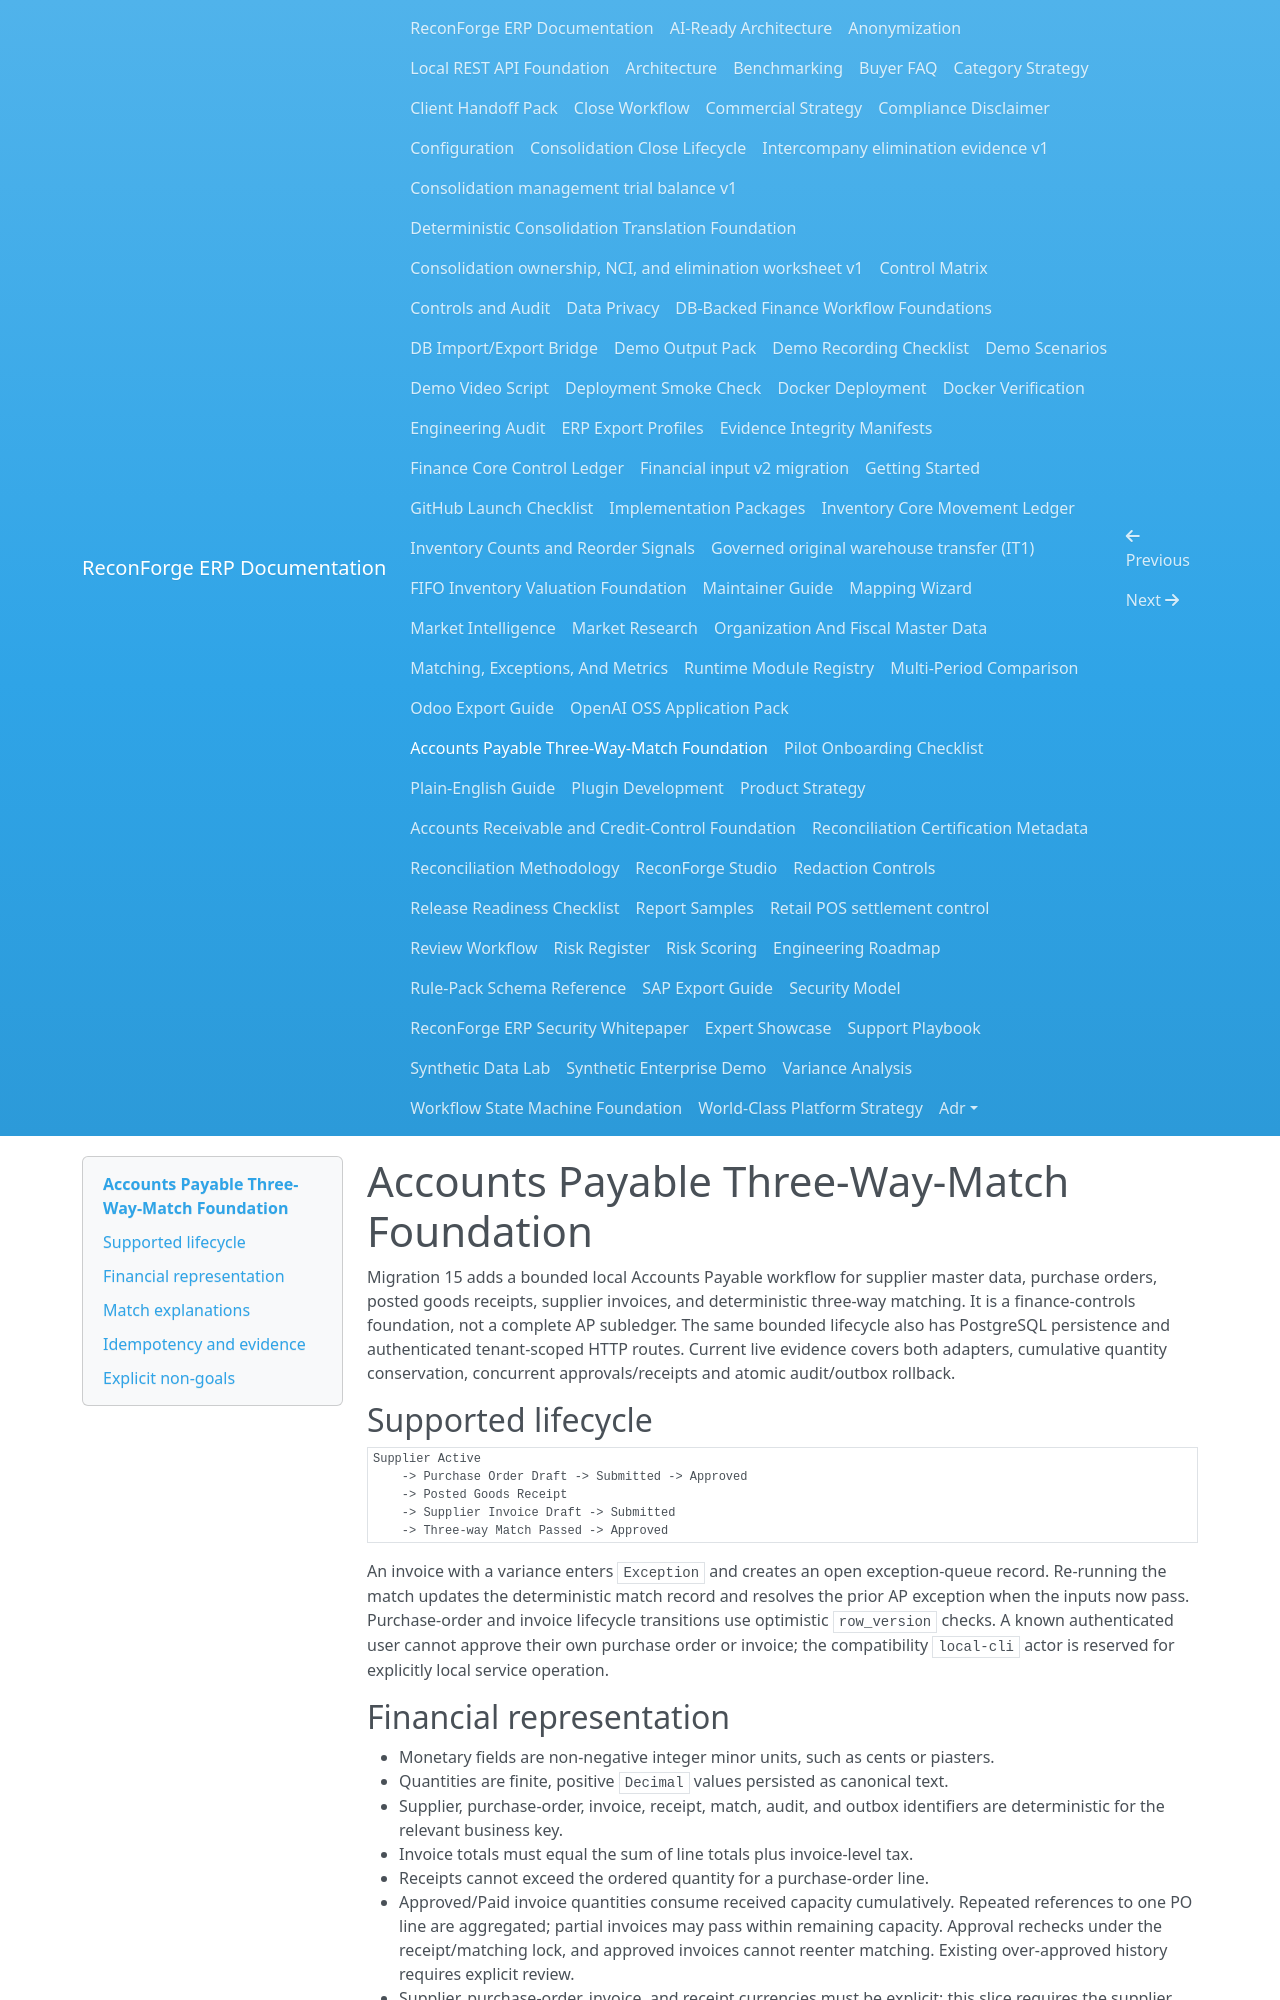

repository: amrzainmubarak/reconforge-erp · page: payables/index.html · generator: mkdocs

# Accounts Payable Three-Way-Match Foundation

Migration 15 adds a bounded local Accounts Payable workflow for supplier master data,
purchase orders, posted goods receipts, supplier invoices, and deterministic three-way
matching. It is a finance-controls foundation, not a complete AP subledger.
The same bounded lifecycle also has PostgreSQL persistence and authenticated
tenant-scoped HTTP routes. Current live evidence covers both adapters, cumulative
quantity conservation, concurrent approvals/receipts and atomic audit/outbox rollback.

## Supported lifecycle

```text
Supplier Active
    -> Purchase Order Draft -> Submitted -> Approved
    -> Posted Goods Receipt
    -> Supplier Invoice Draft -> Submitted
    -> Three-way Match Passed -> Approved
```

An invoice with a variance enters `Exception` and creates an open exception-queue
record. Re-running the match updates the deterministic match record and resolves the
prior AP exception when the inputs now pass. Purchase-order and invoice lifecycle
transitions use optimistic `row_version` checks. A known authenticated user cannot
approve their own purchase order or invoice; the compatibility `local-cli` actor is
reserved for explicitly local service operation.

## Financial representation

- Monetary fields are non-negative integer minor units, such as cents or piasters.
- Quantities are finite, positive `Decimal` values persisted as canonical text.
- Supplier, purchase-order, invoice, receipt, match, audit, and outbox identifiers are
  deterministic for the relevant business key.
- Invoice totals must equal the sum of line totals plus invoice-level tax.
- Receipts cannot exceed the ordered quantity for a purchase-order line.
- Approved/Paid invoice quantities consume received capacity cumulatively. Repeated
  references to one PO line are aggregated; partial invoices may pass within remaining
  capacity. Approval rechecks under the receipt/matching lock, and approved invoices
  cannot reenter matching. Existing over-approved history requires explicit review.
- Supplier, purchase-order, invoice, and receipt currencies must be explicit; this
  slice requires the supplier currency and document currency to agree.

The current slice does not calculate exchange rates, statutory tax or withholding,
landed cost, accruals, or posting currency conversions.
